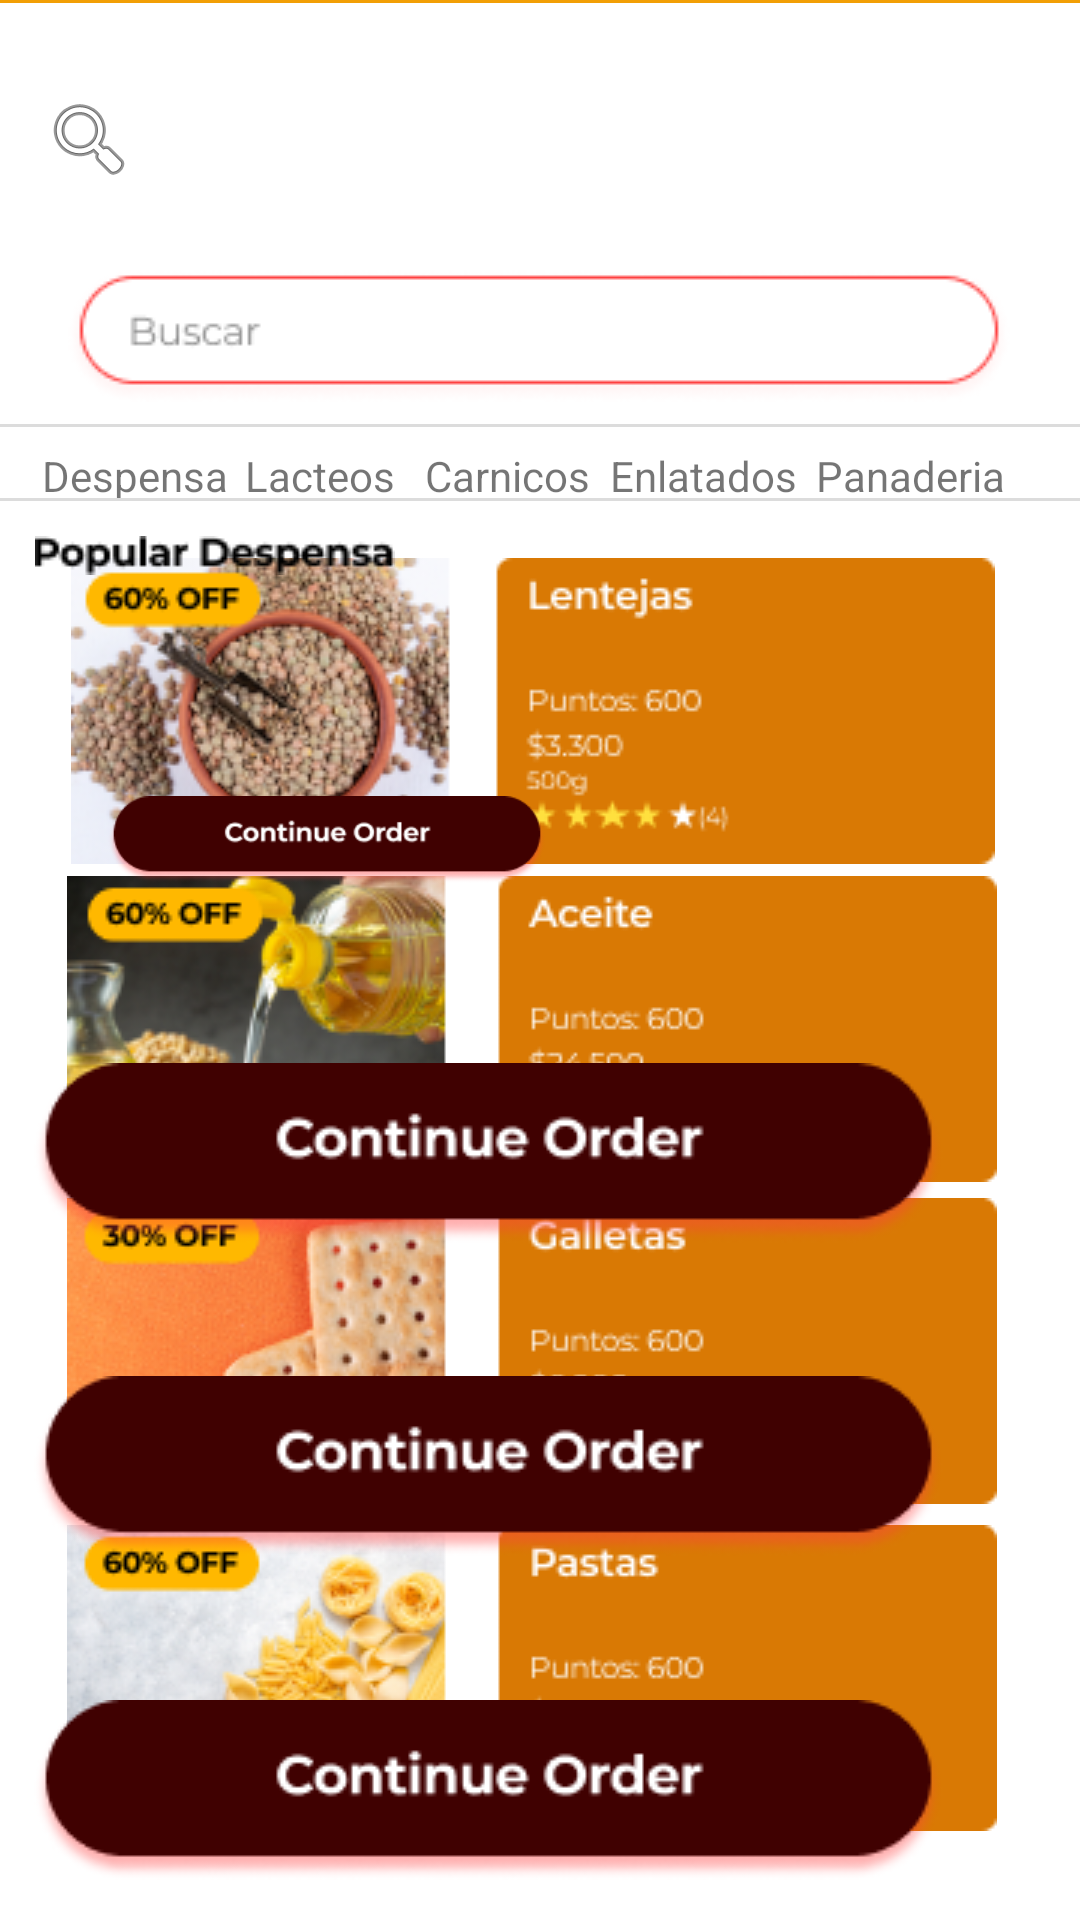

Layout XML and referenced resources for this Android screen:
<!-- AndroidManifest.xml: application theme Theme.AppComemax -->
<!-- res/layout/activity_shoplist.xml -->
<?xml version="1.0" encoding="utf-8"?>
<androidx.constraintlayout.widget.ConstraintLayout xmlns:android="http://schemas.android.com/apk/res/android"
    xmlns:app="http://schemas.android.com/apk/res-auto"
    xmlns:tools="http://schemas.android.com/tools"
    android:layout_width="match_parent"
    android:layout_height="match_parent">

    <TextView
        android:id="@+id/textView42"
        android:layout_width="wrap_content"
        android:layout_height="wrap_content"
        android:text="Lacteos"
        android:textSize="14sp"
        app:layout_constraintBottom_toBottomOf="parent"
        app:layout_constraintEnd_toEndOf="parent"
        app:layout_constraintHorizontal_bias="0.263"
        app:layout_constraintStart_toStartOf="parent"
        app:layout_constraintTop_toTopOf="parent"
        app:layout_constraintVertical_bias="0.24" />

    <TextView
        android:id="@+id/textView43"
        android:layout_width="wrap_content"
        android:layout_height="wrap_content"
        android:text="Despensa"
        android:textSize="14sp"
        app:layout_constraintBottom_toBottomOf="parent"
        app:layout_constraintEnd_toEndOf="parent"
        app:layout_constraintHorizontal_bias="0.047"
        app:layout_constraintStart_toStartOf="parent"
        app:layout_constraintTop_toTopOf="parent"
        app:layout_constraintVertical_bias="0.24" />

    <TextView
        android:id="@+id/textView44"
        android:layout_width="wrap_content"
        android:layout_height="wrap_content"
        android:text="Carnicos"
        android:textSize="14sp"
        app:layout_constraintBottom_toBottomOf="parent"
        app:layout_constraintEnd_toEndOf="parent"
        app:layout_constraintHorizontal_bias="0.464"
        app:layout_constraintStart_toStartOf="parent"
        app:layout_constraintTop_toTopOf="parent"
        app:layout_constraintVertical_bias="0.24" />

    <TextView
        android:id="@+id/textView45"
        android:layout_width="wrap_content"
        android:layout_height="wrap_content"
        android:text="Enlatados"
        android:textSize="14sp"
        app:layout_constraintBottom_toBottomOf="parent"
        app:layout_constraintEnd_toEndOf="parent"
        app:layout_constraintHorizontal_bias="0.683"
        app:layout_constraintStart_toStartOf="parent"
        app:layout_constraintTop_toTopOf="parent"
        app:layout_constraintVertical_bias="0.24" />

    <TextView
        android:id="@+id/textView46"
        android:layout_width="wrap_content"
        android:layout_height="wrap_content"
        android:text="Panaderia"
        android:textSize="14sp"
        app:layout_constraintBottom_toBottomOf="parent"
        app:layout_constraintEnd_toEndOf="parent"
        app:layout_constraintHorizontal_bias="0.916"
        app:layout_constraintStart_toStartOf="parent"
        app:layout_constraintTop_toTopOf="parent"
        app:layout_constraintVertical_bias="0.24" />

    <ImageView
        android:id="@+id/imageView10"
        android:layout_width="425dp"
        android:layout_height="118dp"
        android:layout_marginBottom="628dp"
        app:layout_constraintBottom_toBottomOf="parent"
        app:layout_constraintEnd_toEndOf="parent"
        app:layout_constraintStart_toStartOf="parent"
        app:srcCompat="@drawable/rectangle_29" />

    <ImageView
        android:id="@+id/imageView14"
        android:layout_width="wrap_content"
        android:layout_height="wrap_content"
        app:layout_constraintBottom_toBottomOf="parent"
        app:layout_constraintEnd_toEndOf="parent"
        app:layout_constraintHorizontal_bias="0.463"
        app:layout_constraintStart_toStartOf="parent"
        app:layout_constraintTop_toTopOf="parent"
        app:layout_constraintVertical_bias="0.05"
        app:srcCompat="@drawable/the_largest_community_of_photo_enthusiasts" />

    <ImageView
        android:id="@+id/imageView15"
        android:layout_width="wrap_content"
        android:layout_height="wrap_content"
        app:layout_constraintBottom_toBottomOf="parent"
        app:layout_constraintEnd_toEndOf="parent"
        app:layout_constraintHorizontal_bias="0.494"
        app:layout_constraintStart_toStartOf="parent"
        app:layout_constraintTop_toTopOf="parent"
        app:layout_constraintVertical_bias="0.151"
        app:srcCompat="@drawable/group_88__6_" />

    <ImageView
        android:id="@+id/imageView16"
        android:layout_width="61dp"
        android:layout_height="15dp"
        app:layout_constraintBottom_toBottomOf="parent"
        app:layout_constraintEnd_toEndOf="parent"
        app:layout_constraintHorizontal_bias="0.954"
        app:layout_constraintStart_toStartOf="parent"
        app:layout_constraintTop_toTopOf="parent"
        app:layout_constraintVertical_bias="0.064"
        app:srcCompat="@drawable/ofertas" />

    <ImageView
        android:id="@+id/imageView17"
        android:layout_width="wrap_content"
        android:layout_height="wrap_content"
        app:layout_constraintBottom_toBottomOf="parent"
        app:layout_constraintEnd_toEndOf="parent"
        app:layout_constraintHorizontal_bias="0.042"
        app:layout_constraintStart_toStartOf="parent"
        app:layout_constraintTop_toTopOf="parent"
        app:layout_constraintVertical_bias="0.05"
        app:srcCompat="@android:drawable/ic_menu_search" />

    <ImageView
        android:id="@+id/imageView18"
        android:layout_width="wrap_content"
        android:layout_height="wrap_content"
        app:layout_constraintBottom_toBottomOf="parent"
        app:layout_constraintEnd_toEndOf="parent"
        app:layout_constraintHorizontal_bias="0.482"
        app:layout_constraintStart_toStartOf="parent"
        app:layout_constraintTop_toTopOf="parent"
        app:layout_constraintVertical_bias="0.221"
        app:srcCompat="@drawable/line_12" />

    <ImageView
        android:id="@+id/imageView72"
        android:layout_width="wrap_content"
        android:layout_height="wrap_content"
        app:layout_constraintBottom_toBottomOf="parent"
        app:layout_constraintEnd_toEndOf="parent"
        app:layout_constraintHorizontal_bias="0.482"
        app:layout_constraintStart_toStartOf="parent"
        app:layout_constraintTop_toTopOf="parent"
        app:layout_constraintVertical_bias="0.26"
        app:srcCompat="@drawable/line_12" />

    <ImageView
        android:id="@+id/imageView20"
        android:layout_width="wrap_content"
        android:layout_height="wrap_content"
        app:layout_constraintBottom_toBottomOf="parent"
        app:layout_constraintEnd_toEndOf="parent"
        app:layout_constraintHorizontal_bias="0.456"
        app:layout_constraintStart_toStartOf="parent"
        app:layout_constraintTop_toTopOf="parent"
        app:layout_constraintVertical_bias="0.346"
        app:srcCompat="@drawable/group_96" />

    <ImageView
        android:id="@+id/imageView22"
        android:layout_width="wrap_content"
        android:layout_height="wrap_content"
        app:layout_constraintBottom_toBottomOf="parent"
        app:layout_constraintEnd_toEndOf="parent"
        app:layout_constraintHorizontal_bias="0.445"
        app:layout_constraintStart_toStartOf="parent"
        app:layout_constraintTop_toTopOf="parent"
        app:layout_constraintVertical_bias="0.543"
        app:srcCompat="@drawable/group_87" />

    <ImageView
        android:id="@+id/imageView24"
        android:layout_width="wrap_content"
        android:layout_height="wrap_content"
        app:layout_constraintBottom_toBottomOf="parent"
        app:layout_constraintEnd_toEndOf="parent"
        app:layout_constraintHorizontal_bias="0.445"
        app:layout_constraintStart_toStartOf="parent"
        app:layout_constraintTop_toTopOf="parent"
        app:layout_constraintVertical_bias="0.742"
        app:srcCompat="@drawable/group_88" />

    <ImageView
        android:id="@+id/imageView26"
        android:layout_width="wrap_content"
        android:layout_height="wrap_content"
        app:layout_constraintBottom_toBottomOf="parent"
        app:layout_constraintEnd_toEndOf="parent"
        app:layout_constraintHorizontal_bias="0.445"
        app:layout_constraintStart_toStartOf="parent"
        app:layout_constraintTop_toTopOf="parent"
        app:layout_constraintVertical_bias="0.945"
        app:srcCompat="@drawable/group_89" />

    <ImageView
        android:id="@+id/imageView21"
        android:layout_width="146dp"
        android:layout_height="29dp"
        app:layout_constraintBottom_toBottomOf="parent"
        app:layout_constraintEnd_toEndOf="parent"
        app:layout_constraintHorizontal_bias="0.169"
        app:layout_constraintStart_toStartOf="parent"
        app:layout_constraintTop_toTopOf="parent"
        app:layout_constraintVertical_bias="0.434"
        app:srcCompat="@drawable/button" />

    <ImageView
        android:id="@+id/imageView23"
        android:layout_width="wrap_content"
        android:layout_height="wrap_content"
        app:layout_constraintBottom_toBottomOf="parent"
        app:layout_constraintEnd_toEndOf="parent"
        app:layout_constraintHorizontal_bias="0.201"
        app:layout_constraintStart_toStartOf="parent"
        app:layout_constraintTop_toTopOf="parent"
        app:layout_constraintVertical_bias="0.611"
        app:srcCompat="@drawable/button" />

    <ImageView
        android:id="@+id/imageView25"
        android:layout_width="wrap_content"
        android:layout_height="wrap_content"
        app:layout_constraintBottom_toBottomOf="parent"
        app:layout_constraintEnd_toEndOf="parent"
        app:layout_constraintHorizontal_bias="0.201"
        app:layout_constraintStart_toStartOf="parent"
        app:layout_constraintTop_toTopOf="parent"
        app:layout_constraintVertical_bias="0.791"
        app:srcCompat="@drawable/button" />

    <ImageView
        android:id="@+id/imageView27"
        android:layout_width="wrap_content"
        android:layout_height="wrap_content"
        app:layout_constraintBottom_toBottomOf="parent"
        app:layout_constraintEnd_toEndOf="parent"
        app:layout_constraintHorizontal_bias="0.201"
        app:layout_constraintStart_toStartOf="parent"
        app:layout_constraintTop_toTopOf="parent"
        app:layout_constraintVertical_bias="0.977"
        app:srcCompat="@drawable/button" />

    <ImageView
        android:id="@+id/imageView109"
        android:layout_width="wrap_content"
        android:layout_height="wrap_content"
        app:layout_constraintBottom_toBottomOf="parent"
        app:layout_constraintEnd_toEndOf="parent"
        app:layout_constraintHorizontal_bias="0.048"
        app:layout_constraintStart_toStartOf="parent"
        app:layout_constraintTop_toTopOf="parent"
        app:layout_constraintVertical_bias="0.285"
        app:srcCompat="@drawable/popular_despensa" />

</androidx.constraintlayout.widget.ConstraintLayout>
<!-- resources referenced by this layout -->
<resources>
  <!-- drawable button: png bitmap (drawable, 6111 bytes) -->
  <!-- drawable group_87: png bitmap (drawable, 31905 bytes) -->
  <!-- drawable group_88: png bitmap (drawable, 32767 bytes) -->
  <!-- drawable group_88__6_: png bitmap (drawable, 4468 bytes) -->
  <!-- drawable group_89: png bitmap (drawable, 32654 bytes) -->
  <!-- drawable group_96: png bitmap (drawable, 36644 bytes) -->
  <!-- drawable line_12: png bitmap (drawable, 135 bytes) -->
  <!-- drawable ofertas: png bitmap (drawable, 559 bytes) -->
  <!-- drawable popular_despensa: png bitmap (drawable, 974 bytes) -->
  <!-- drawable rectangle_29: png bitmap (drawable, 420 bytes) -->
  <!-- drawable the_largest_community_of_photo_enthusiasts: png bitmap (drawable, 1059 bytes) -->
  <style name="Theme.AppComemax" parent="Theme.MaterialComponents.DayNight.DarkActionBar">
          
          <item name="colorPrimary">@color/purple_500</item>
          <item name="colorPrimaryVariant">@color/purple_700</item>
          <item name="colorOnPrimary">@color/white</item>
          
          <item name="colorSecondary">@color/teal_200</item>
          <item name="colorSecondaryVariant">@color/teal_700</item>
          <item name="colorOnSecondary">@color/black</item>
          
          <item name="android:statusBarColor">?attr/colorPrimaryVariant</item>
          
      </style>
  <!-- not gathered from this repository: default colours our renderer supplied (Android Studio template values) -->
  <color name="purple_500">#FF6200EE</color>
  <color name="purple_700">#FF3700B3</color>
  <color name="teal_200">#FF03DAC5</color>
  <color name="teal_700">#FF018786</color>
  <color name="black">#FF000000</color>
  <color name="white">#FFFFFFFF</color>
</resources>
